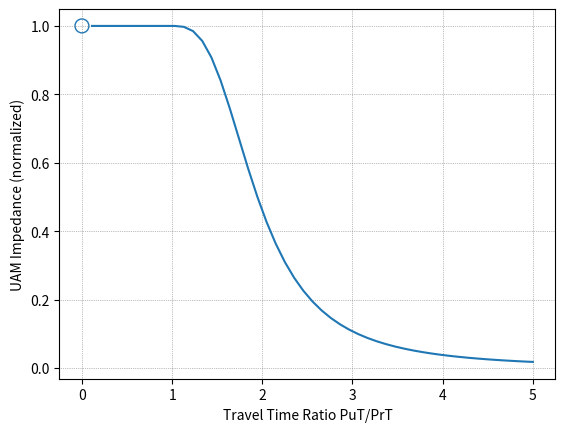
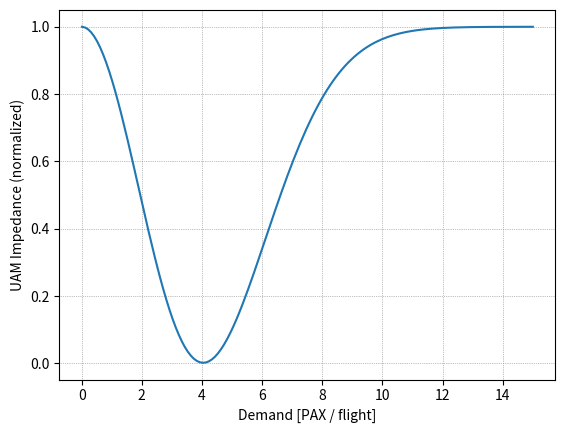
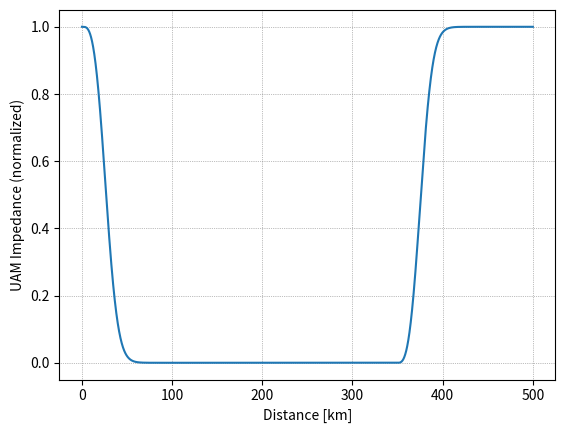

These figures' Python source, in order:
# -*- coding: utf-8 -*-
"""
Created on Sat Apr 23 17:46:26 2022

[redacted]
"""

import numpy as np
import matplotlib.pyplot as plt
from scipy.stats import maxwell

def bathtub (x_in, shift_left=-1, shift_right=-350):
    if (x_in < 350):
        return (1+((x_in+shift_left)/c_dist)**b_dist)**(-a_dist)
    elif (x_in >=350):
        return max(0, min(1, 1-((1+((x_in+shift_right)/c_dist)**b_dist)**(-a_dist)) ) )
    else:
        return None

def imp_rel(x):
    return min(((1+((x+shift)/c)**b)**(-a)), 1)

max_PAX = 15
max_rat = 5
max_dist = 500

a = 0.9
b = 3
c = 0.9

shift=-1

x_rat = np.linspace(0.01, max_rat, 10*max_rat)
x_PAX = np.linspace(0.01, max_PAX, 10*max_PAX)
x_dist = np.linspace(0.01, max_dist, 10*max_dist)


a_dist = 9
b_dist = 3
c_dist = 60

#imp_rel = (1+((x_rat+shift)/c)**b)**(-a) 


# https://de.wikipedia.org/wiki/Aizermansche_Potentialfunktion
# oder
# https://de.wikipedia.org/wiki/Normalverteilung

## Plot travel time impedance (Logit)
plt.figure()

## cut canvas
axes = plt.axes()
#axes.set_xlim([1, 5])
#axes.set_ylim([0, 1.1])
plt.grid(color='grey', linestyle='dotted', linewidth=0.5)



## Create values with function and plot
imp_rel_vals = []
for i in x_rat:
    imp_rel_vals.append(imp_rel(i))
plt.plot(x_rat, imp_rel_vals)

plt.xlabel('Travel Time Ratio PuT/PrT')
plt.ylabel('UAM Impedance (normalized)')

# Plot singularity
plt.scatter(0,1, s=100, facecolors='none', edgecolors='#1f77b4') 
plt.show()



## plot capacity impedence (Maxwell)
plt.figure()
plt.grid(color='grey', linestyle='dotted', linewidth=0.5)

## play with parameters and plot
plt.plot(x_PAX, 1-1.7*maxwell.pdf(0.35*x_PAX))


plt.xlabel('Demand [PAX / flight]')
plt.ylabel('UAM Impedance (normalized)')

plt.show()


## plot distance impedence (bathtub)
plt.figure()
plt.grid(color='grey', linestyle='dotted', linewidth=0.5)

## Create values with function and plot
bathtub_vals = []
for i in x_dist:
    bathtub_vals.append(bathtub(i))
plt.plot(x_dist, bathtub_vals)

plt.xlabel('Distance [km]')
plt.ylabel('UAM Impedance (normalized)')

plt.show()

test_PAX = 60

print(1-1.7*maxwell.pdf(0.35*test_PAX))
